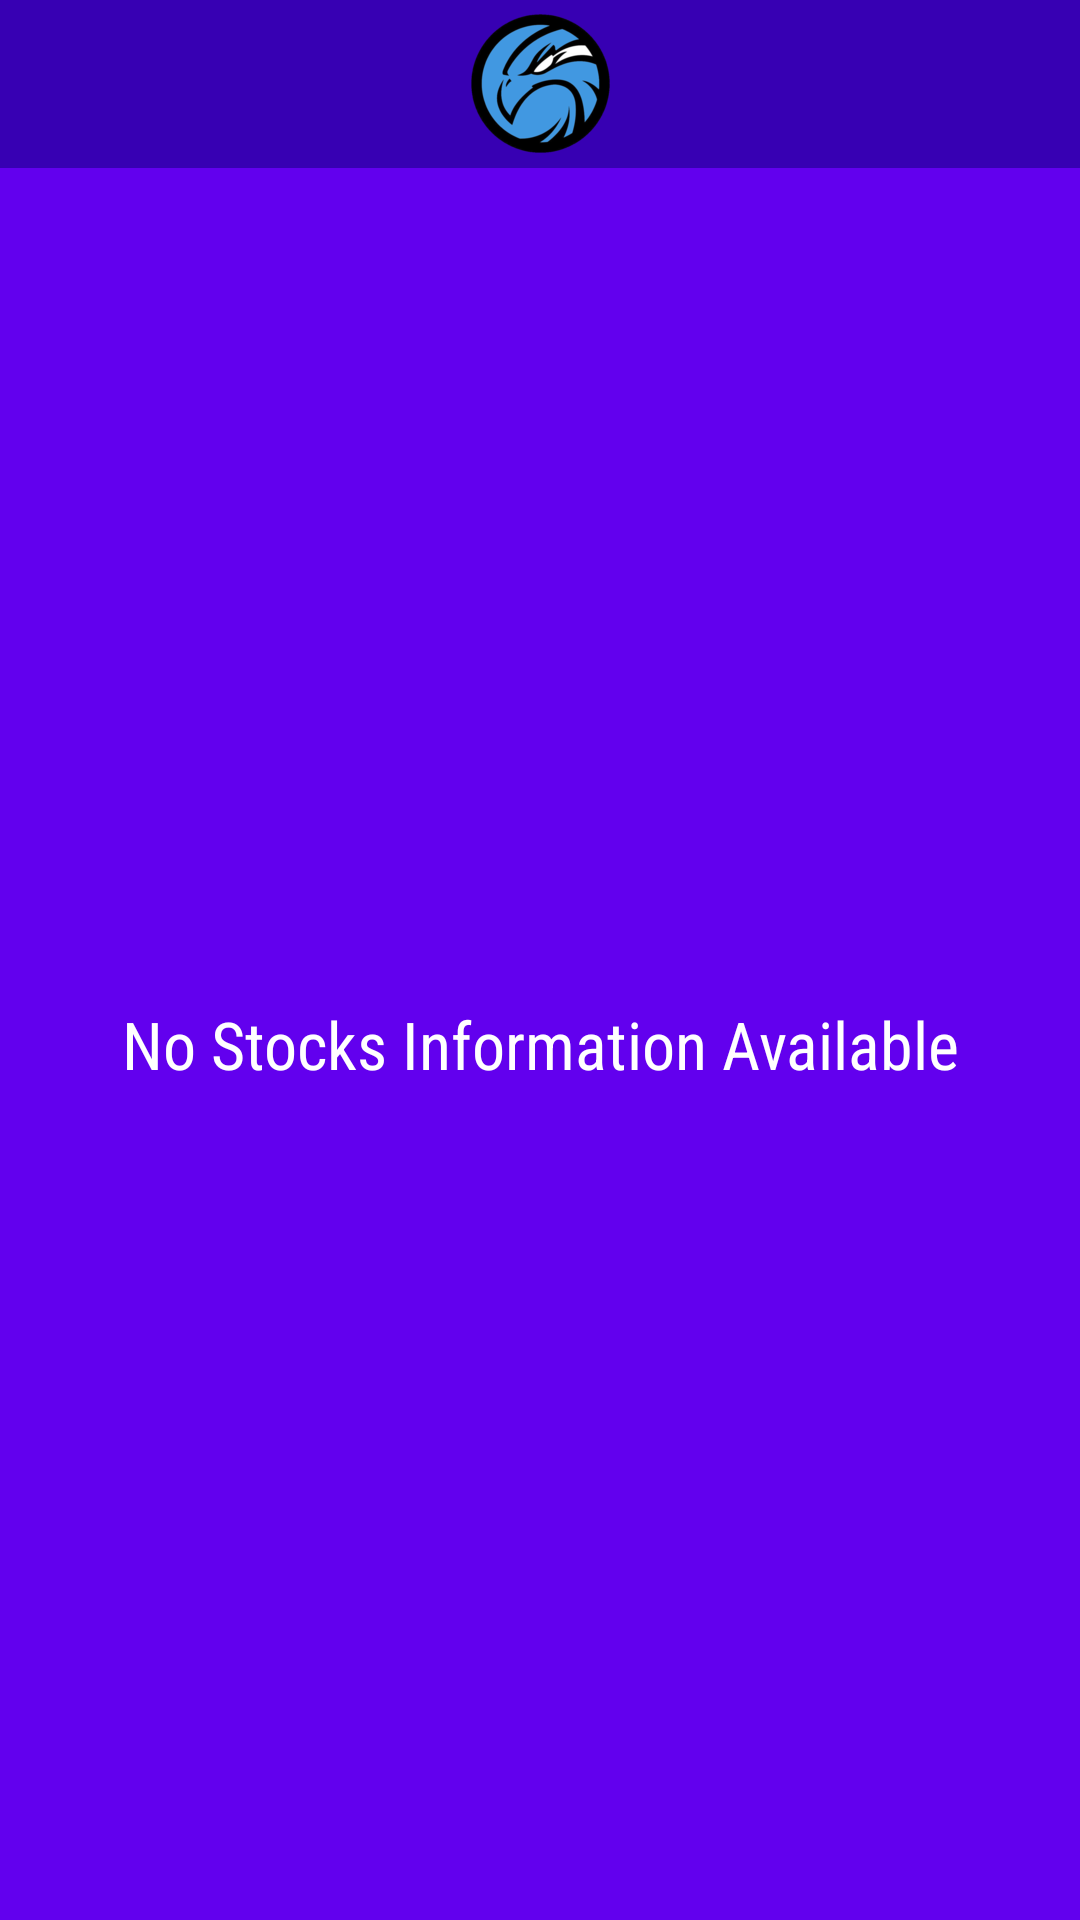

The Android layout XML behind this screen, and the referenced resources:
<!-- AndroidManifest.xml: application theme AppTheme -->
<!-- res/layout/stock_app_widget.xml -->
<LinearLayout xmlns:android="http://schemas.android.com/apk/res/android"
    xmlns:tools="http://schemas.android.com/tools"
    android:layout_width="match_parent"
    android:layout_height="match_parent"
    android:orientation="vertical"
    android:padding="@dimen/widget_margin">

    <FrameLayout
        android:id="@+id/widget"
        android:layout_width="match_parent"
        android:layout_height="@dimen/abc_action_bar_default_height_material"
        android:background="@color/colorPrimaryDark">
        <ImageView
            android:layout_width="wrap_content"
            android:layout_height="wrap_content"
            android:contentDescription="@string/app_name"
            android:layout_gravity="center"
            android:src="@mipmap/ic_launcher"
            />
    </FrameLayout>
    <FrameLayout
        android:layout_width="match_parent"
        android:layout_height="0dp"
        android:layout_weight="1"
        android:background="@color/colorPrimary">
        <ListView
            android:id="@+id/widget_list"
            android:layout_width="match_parent"
            android:layout_height="match_parent"
            android:divider="@null"
            android:dividerHeight="0dp"
            tools:listitem="@layout/widget_stock_list_item"/>
        <TextView
            android:id="@+id/widget_empty"
            android:layout_width="match_parent"
            android:layout_height="match_parent"
            android:gravity="center"
            android:fontFamily="sans-serif-condensed"
            android:textAppearance="?android:textAppearanceLarge"
            android:text="@string/empty_stocks_list"/>
    </FrameLayout>

</LinearLayout>
<!-- res/layout/widget_stock_list_item.xml (included above) -->
<?xml version="1.0" encoding="utf-8"?>
<FrameLayout xmlns:android="http://schemas.android.com/apk/res/android"
    xmlns:tools="http://schemas.android.com/tools"
    android:id="@+id/widget_list_item"
    android:layout_width="match_parent"
    android:layout_height="wrap_content"
    android:background="#222">

    <LinearLayout
        android:layout_width="match_parent"
        android:layout_height="wrap_content"
        android:gravity="center_vertical"
        android:minHeight="?android:attr/listPreferredItemHeight"
        android:paddingLeft="@dimen/abc_list_item_padding_horizontal_material"
        android:paddingRight="@dimen/abc_list_item_padding_horizontal_material"
        android:orientation="horizontal">

        <TextView
            android:id="@+id/w_symbol"
            style="@style/StockSymbolTextStyle"
            android:layout_width="wrap_content"
            android:layout_height="wrap_content"
            android:gravity="start|center_vertical"
            tools:text="GOOG" />

        <LinearLayout
            android:layout_width="0dp"
            android:layout_height="wrap_content"
            android:layout_weight="1"
            android:gravity="end">

            <TextView
                android:id="@+id/w_price"
                style="@style/BidPriceTextStyle"
                android:layout_width="wrap_content"
                android:layout_height="wrap_content"
                android:layout_marginEnd="10sp"
                tools:text="1000.00" />

        </LinearLayout>
    </LinearLayout>


</FrameLayout>
<!-- resources referenced by this layout -->
<resources>
  <!-- mipmap ic_launcher: png bitmap (mipmap-hdpi, 8092 bytes) -->
  <string name="app_name">Stock Hawk</string>
  <string name="empty_stocks_list">No Stocks Information Available</string>
  <style name="BidPriceTextStyle">
          <item name="android:textSize">20sp</item>
      </style>
  <style name="StockSymbolTextStyle">
          <item name="android:textSize">25sp</item>
          <item name="android:textAllCaps">true</item>
      </style>
  <style name="AppTheme" parent="Theme.AppCompat">
          <item name="colorPrimary">@color/colorPrimary</item>
          <item name="colorPrimaryDark">@color/colorPrimaryDark</item>
          <item name="colorAccent">@color/colorAccent</item>
      </style>
  <!-- not gathered from this repository: default colours our renderer supplied (Android Studio template values) -->
  <color name="colorPrimary">#FF6200EE</color>
  <color name="colorPrimaryDark">#FF3700B3</color>
  <color name="colorAccent">#FF03DAC5</color>
</resources>
